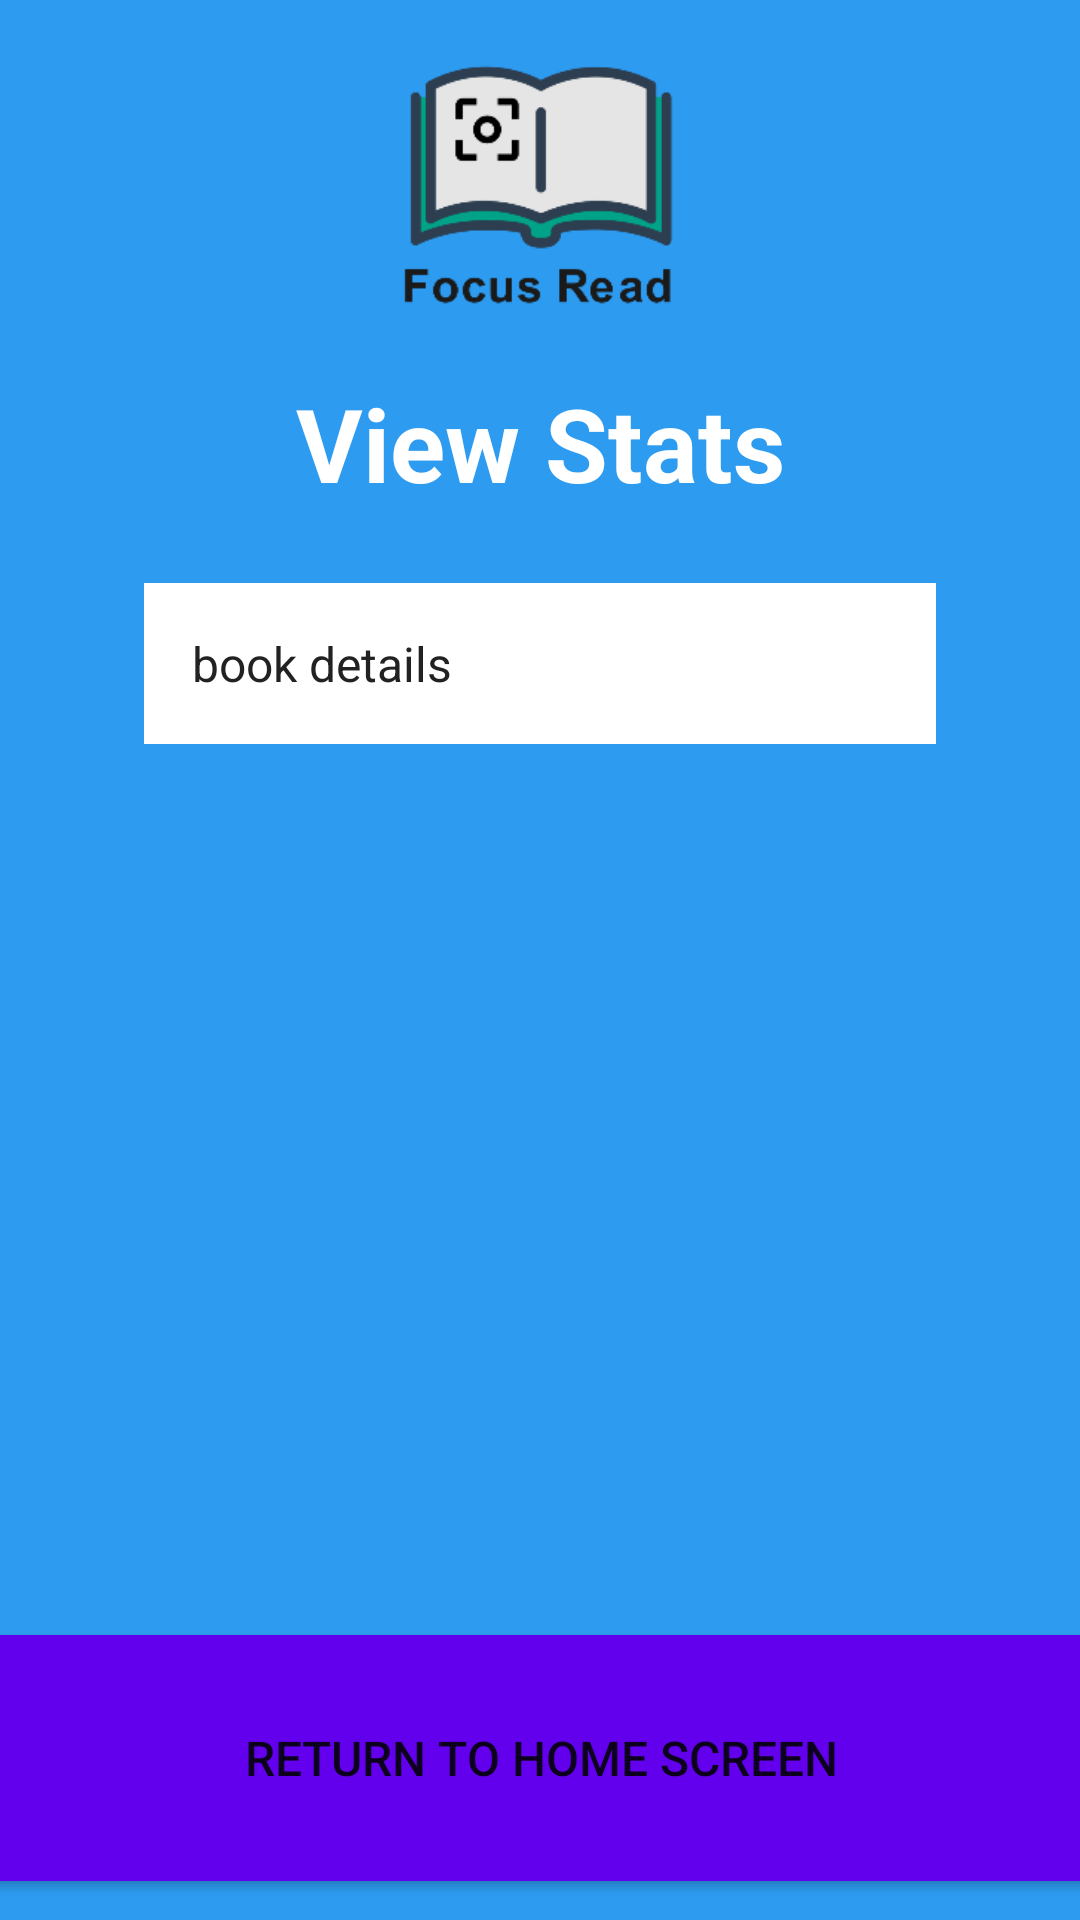

Here is an Android app screen rendered from its layout file. Give the layout XML and the strings, colors and styles it references.
<!-- AndroidManifest.xml: application theme Theme.FocusRead -->
<!-- res/layout/activity_stats.xml -->
<?xml version="1.0" encoding="utf-8"?>
<androidx.constraintlayout.widget.ConstraintLayout xmlns:android="http://schemas.android.com/apk/res/android"
    xmlns:app="http://schemas.android.com/apk/res-auto"
    xmlns:tools="http://schemas.android.com/tools"
    android:layout_width="match_parent"
    android:layout_height="match_parent"
    android:background="@color/f_blue"
    tools:context=".StatsActivity">

    <ImageView
        android:id="@+id/fs_logo_image"
        android:layout_width="156dp"
        android:layout_height="93dp"
        android:layout_marginStart="16dp"
        android:layout_marginTop="16dp"
        android:layout_marginEnd="16dp"
        app:layout_constraintEnd_toEndOf="parent"
        app:layout_constraintHorizontal_bias="0.5"
        app:layout_constraintStart_toStartOf="parent"
        app:layout_constraintTop_toTopOf="parent"
        app:srcCompat="@drawable/frlogo" />

    <TextView
        android:id="@+id/stat_list_header_txt"
        android:layout_width="match_parent"
        android:layout_height="wrap_content"
        android:layout_marginStart="16dp"
        android:layout_marginTop="16dp"
        android:layout_marginEnd="16dp"
        android:text="@string/view_stats_title"
        android:textAlignment="center"
        android:textColor="@color/white"
        android:textSize="34sp"
        android:textStyle="bold"
        app:layout_constraintEnd_toEndOf="parent"
        app:layout_constraintHorizontal_bias="0.5"
        app:layout_constraintStart_toStartOf="parent"
        app:layout_constraintTop_toBottomOf="@+id/fs_logo_image"
        tools:ignore="Text_contrast_check" />

    <TextView
        android:id="@+id/book_info_txt"
        android:layout_width="match_parent"
        android:layout_height="wrap_content"
        android:layout_marginStart="48dp"
        android:layout_marginTop="24dp"
        android:layout_marginEnd="48dp"
        android:background="@color/white"
        android:minHeight="48dp"
        android:padding="16dp"
        android:text="book details"
        android:textColor="@color/f_black"
        android:textSize="16sp"
        app:layout_constraintEnd_toEndOf="parent"
        app:layout_constraintHorizontal_bias="0.497"
        app:layout_constraintStart_toStartOf="parent"
        app:layout_constraintTop_toBottomOf="@+id/stat_list_header_txt" />


    <androidx.recyclerview.widget.RecyclerView
        android:id="@+id/stat_list_recyclerview"
        android:layout_width="380dp"
        android:layout_height="263dp"
        android:layout_marginStart="8dp"
        android:layout_marginTop="24dp"
        android:layout_marginEnd="8dp"
        android:background="@color/white"
        android:backgroundTint="@color/f_blue"
        app:layout_constraintEnd_toEndOf="parent"
        app:layout_constraintHorizontal_bias="0.0"
        app:layout_constraintStart_toStartOf="parent"
        app:layout_constraintTop_toBottomOf="@id/book_info_txt" />

    <Button
        android:id="@+id/return_home_btn"
        android:layout_width="367dp"
        android:layout_height="82dp"
        android:layout_marginStart="16dp"
        android:layout_marginTop="13dp"
        android:layout_marginEnd="16dp"
        android:layout_marginBottom="16dp"
        android:background="@color/f_purple"
        android:text="@string/home_btn"
        android:textSize="16sp"
        app:icon="@drawable/home_icon_foreground"
        app:layout_constraintBottom_toBottomOf="parent"
        app:layout_constraintEnd_toEndOf="parent"
        app:layout_constraintHorizontal_bias="0.5"
        app:layout_constraintStart_toStartOf="parent"
        app:layout_constraintTop_toBottomOf="@+id/stat_list_recyclerview" />

    <TextView
        android:id="@+id/stat_empty_view"
        android:layout_width="wrap_content"
        android:layout_height="wrap_content"
        android:text="You don't have any Books yet!"
        android:visibility="invisible"
        app:layout_constraintBottom_toBottomOf="parent"
        app:layout_constraintEnd_toEndOf="parent"
        app:layout_constraintHorizontal_bias="0.5"
        app:layout_constraintStart_toStartOf="parent"
        app:layout_constraintTop_toTopOf="parent" />

    <ProgressBar
        android:id="@+id/progressBar"
        style="?android:attr/progressBarStyle"
        android:layout_width="wrap_content"
        android:layout_height="wrap_content"
        android:layout_marginTop="8dp"
        android:layout_marginBottom="24dp"
        android:visibility="invisible"
        app:layout_constraintBottom_toBottomOf="parent"
        app:layout_constraintEnd_toEndOf="parent"
        app:layout_constraintHorizontal_bias="0.5"
        app:layout_constraintStart_toStartOf="parent"
        app:layout_constraintTop_toTopOf="parent" />

</androidx.constraintlayout.widget.ConstraintLayout>
<!-- resources referenced by this layout -->
<resources>
  <color name="f_black">#222222</color>
  <color name="f_blue">#2D9BF0</color>
  <color name="f_purple">#FF6200EE</color>
  <color name="white">#FFFFFFFF</color>
  <!-- drawable frlogo: png bitmap (drawable, 7426 bytes) -->
  <string name="home_btn">Return to Home Screen</string>
  <string name="view_stats_title">View Stats</string>
  <style name="Theme.FocusRead" parent="Theme.MaterialComponents.DayNight.DarkActionBar">
          
          <item name="colorPrimary">@color/f_purple</item>
          <item name="colorPrimaryVariant">@color/purple_700</item>
          <item name="colorOnPrimary">@color/white</item>
          
          <item name="colorSecondary">@color/teal_200</item>
          <item name="colorSecondaryVariant">@color/teal_700</item>
          <item name="colorOnSecondary">@color/black</item>
          
          <item name="android:statusBarColor" tools:targetApi="l">?attr/colorPrimaryVariant</item>
          
      </style>
  <color name="purple_700">#FF3700B3</color>
  <color name="teal_200">#FF03DAC5</color>
  <color name="teal_700">#FF018786</color>
  <color name="black">#FF000000</color>
</resources>
